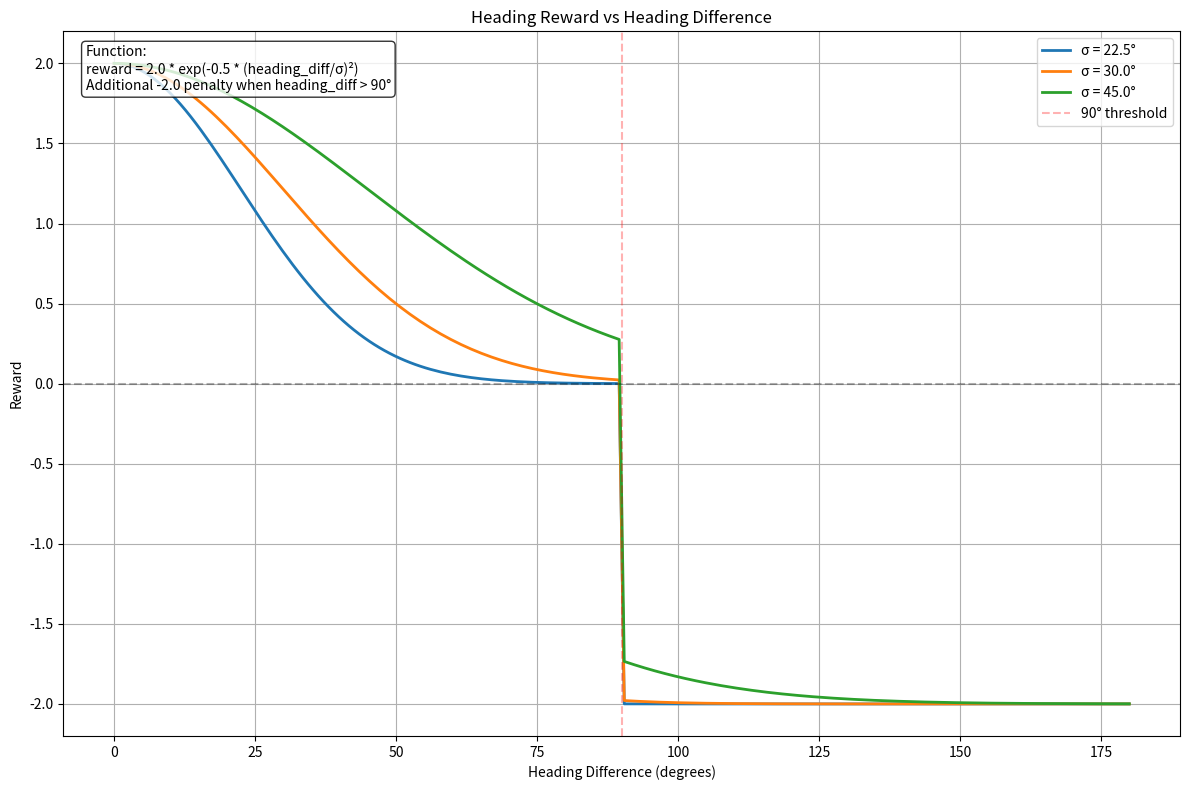
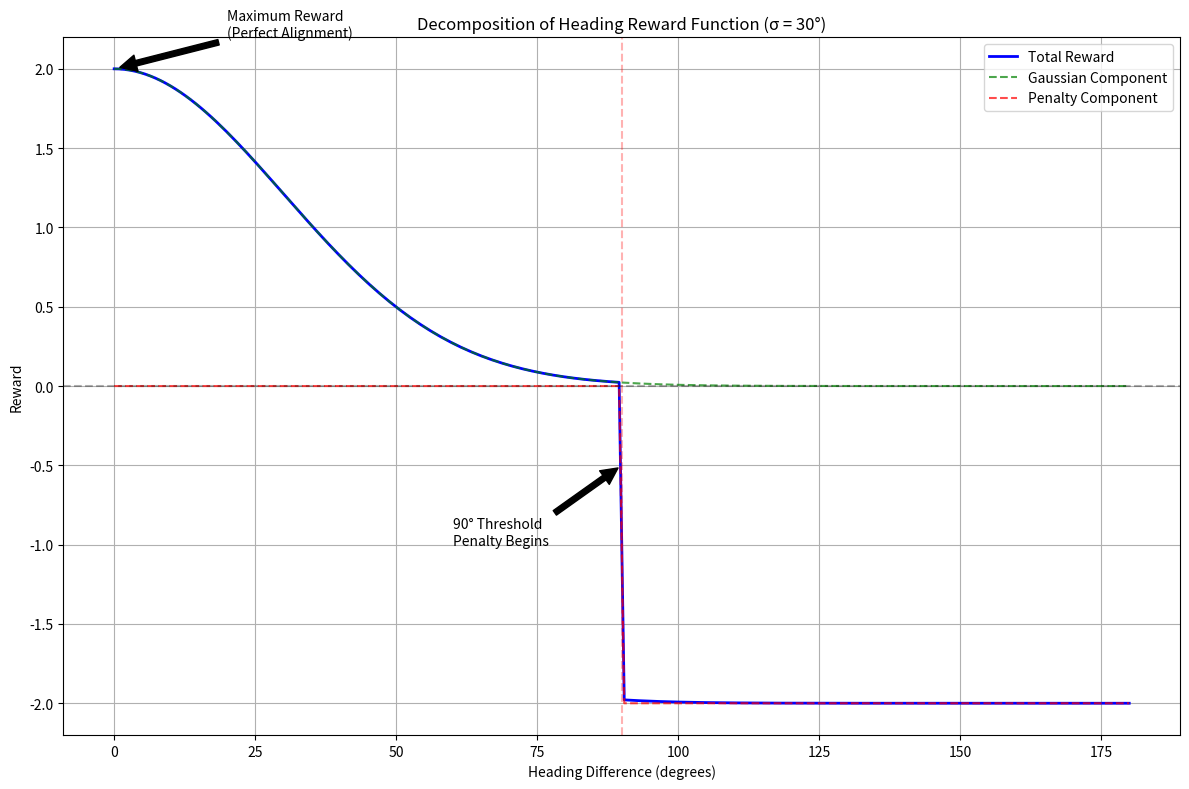

These charts were generated, in order, by the following Python code:
import numpy as np
import matplotlib.pyplot as plt

def calculate_heading_reward(heading_diff, sigma=np.pi/6):
    """
    Calculate heading reward using a Gaussian-like function.
    Args:
        heading_diff: Absolute difference between current heading and desired heading
        sigma: Standard deviation controlling how quickly reward drops off
    """
    reward = 2.0 * np.exp(-0.5 * (heading_diff/sigma)**2)
    
    # Add negative reward for very bad alignments
    if isinstance(heading_diff, np.ndarray):
        penalty = np.where(heading_diff > np.pi/2, -2.0, 0.0)
    else:
        penalty = -2.0 if heading_diff > np.pi/2 else 0.0
    
    return reward + penalty

def plot_heading_rewards():
    """Plot heading reward function for different parameters."""
    # Create array of heading differences
    heading_diffs = np.linspace(0, np.pi, 200)
    
    # Plot for different sigma values
    plt.figure(figsize=(12, 8))
    sigmas = [np.pi/8, np.pi/6, np.pi/4]  # Different spreads to compare
    
    for sigma in sigmas:
        rewards = calculate_heading_reward(heading_diffs, sigma)
        plt.plot(heading_diffs * 180/np.pi, rewards, 
                label=f'σ = {sigma*180/np.pi:.1f}°', linewidth=2)
    
    # Add reference lines
    plt.axhline(y=0, color='k', linestyle='--', alpha=0.3)
    plt.axvline(x=90, color='r', linestyle='--', alpha=0.3, 
                label='90° threshold')
    
    # Customize the plot
    plt.grid(True)
    plt.xlabel('Heading Difference (degrees)')
    plt.ylabel('Reward')
    plt.title('Heading Reward vs Heading Difference')
    plt.legend()
    
    # Add text box explaining the function
    text = (
        'Function:\n'
        'reward = 2.0 * exp(-0.5 * (heading_diff/σ)²)\n'
        'Additional -2.0 penalty when heading_diff > 90°'
    )
    plt.text(0.02, 0.98, text, transform=plt.gca().transAxes, 
             verticalalignment='top', bbox=dict(boxstyle='round', facecolor='white', alpha=0.8))
    
    plt.tight_layout()
    plt.show()
    
    # Create a more detailed visualization around the critical points
    plt.figure(figsize=(12, 8))
    
    # Plot main reward curve
    sigma = np.pi/6  # Use default sigma
    rewards = calculate_heading_reward(heading_diffs, sigma)
    plt.plot(heading_diffs * 180/np.pi, rewards, 'b-', linewidth=2, label='Total Reward')
    
    # Plot components separately
    gaussian_part = 2.0 * np.exp(-0.5 * (heading_diffs/sigma)**2)
    penalty_part = np.where(heading_diffs > np.pi/2, -2.0, 0.0)
    
    plt.plot(heading_diffs * 180/np.pi, gaussian_part, 'g--', 
            label='Gaussian Component', alpha=0.7)
    plt.plot(heading_diffs * 180/np.pi, penalty_part, 'r--', 
            label='Penalty Component', alpha=0.7)
    
    # Add reference lines and annotations
    plt.axhline(y=0, color='k', linestyle='--', alpha=0.3)
    plt.axvline(x=90, color='r', linestyle='--', alpha=0.3)
    
    # Annotate key points
    plt.annotate('Maximum Reward\n(Perfect Alignment)', 
                xy=(0, 2), xytext=(20, 2.2),
                arrowprops=dict(facecolor='black', shrink=0.05))
    
    plt.annotate('90° Threshold\nPenalty Begins', 
                xy=(90, -0.5), xytext=(60, -1),
                arrowprops=dict(facecolor='black', shrink=0.05))
    
    # Customize the plot
    plt.grid(True)
    plt.xlabel('Heading Difference (degrees)')
    plt.ylabel('Reward')
    plt.title('Decomposition of Heading Reward Function (σ = 30°)')
    plt.legend()
    
    plt.tight_layout()
    plt.show()

if __name__ == "__main__":
    plot_heading_rewards() 